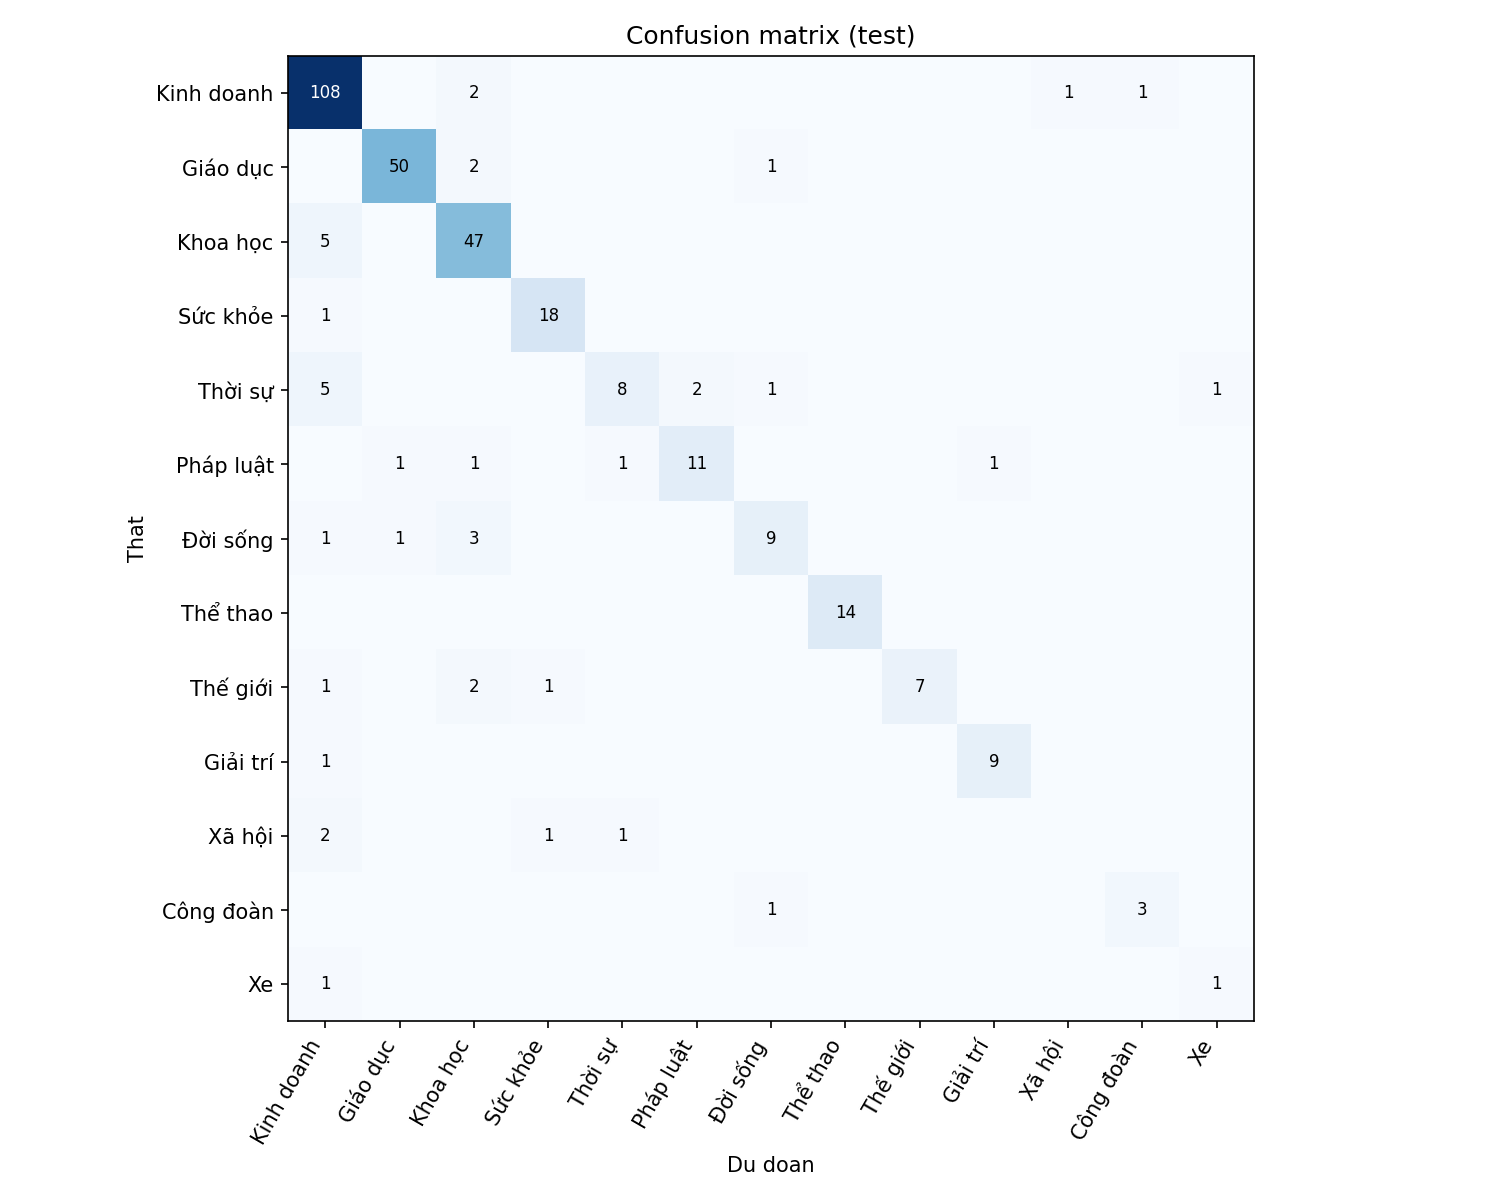

Source data for this figure (header and first rows):
, doan:Kinh doanh, doan:Giáo dục, doan:Khoa học, doan:Sức khỏe, doan:Thời sự, doan:Pháp luật, doan:Đời sống, doan:Thể thao, doan:Thế giới, doan:Giải trí, doan:Xã hội, doan:Công đoàn, doan:Xe
that:Kinh doanh, 108, 0, 2, 0, 0, 0, 0, 0, 0, 0, 1, 1, 0
that:Giáo dục, 0, 50, 2, 0, 0, 0, 1, 0, 0, 0, 0, 0, 0
that:Khoa học, 5, 0, 47, 0, 0, 0, 0, 0, 0, 0, 0, 0, 0
that:Sức khỏe, 1, 0, 0, 18, 0, 0, 0, 0, 0, 0, 0, 0, 0
that:Thời sự, 5, 0, 0, 0, 8, 2, 1, 0, 0, 0, 0, 0, 1
that:Pháp luật, 0, 1, 1, 0, 1, 11, 0, 0, 0, 1, 0, 0, 0
that:Đời sống, 1, 1, 3, 0, 0, 0, 9, 0, 0, 0, 0, 0, 0
that:Thể thao, 0, 0, 0, 0, 0, 0, 0, 14, 0, 0, 0, 0, 0
that:Thế giới, 1, 0, 2, 1, 0, 0, 0, 0, 7, 0, 0, 0, 0
that:Giải trí, 1, 0, 0, 0, 0, 0, 0, 0, 0, 9, 0, 0, 0
that:Xã hội, 2, 0, 0, 1, 1, 0, 0, 0, 0, 0, 0, 0, 0
that:Công đoàn, 0, 0, 0, 0, 0, 0, 1, 0, 0, 0, 0, 3, 0
that:Xe, 1, 0, 0, 0, 0, 0, 0, 0, 0, 0, 0, 0, 1
